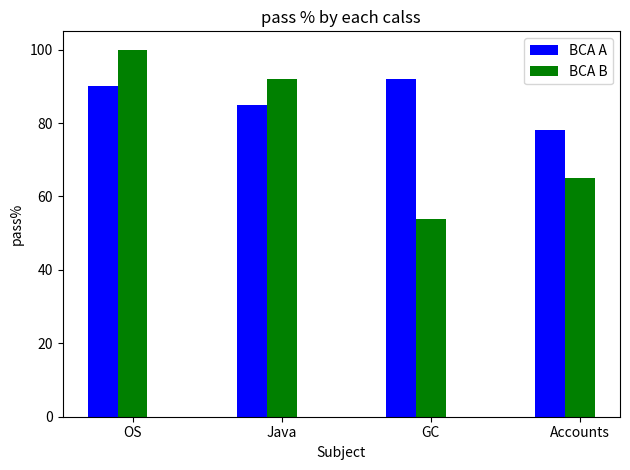

Here is the Python script that generated this plot:
import numpy as n
import matplotlib.pyplot as p
 
# data to plot
n_groups = 4
bca_a= (90,85, 92, 78)
bca_b = (100, 92, 54,65)
 
# create plot
fig, ax = p.subplots()
index = n.arange(n_groups)

 
p.bar(index,bca_a ,width=0.2,color='b', label='BCA A')
 
p.bar(index +0.2, bca_b, width=0.2,color='g',label='BCA B')
 
p.xlabel('Subject')
p.ylabel('pass%')
p.title('pass % by each calss')
p.xticks(index + 0.2, ('OS', 'Java', 'GC', 'Accounts'))
p.legend()
 
p.tight_layout()
p.show()
